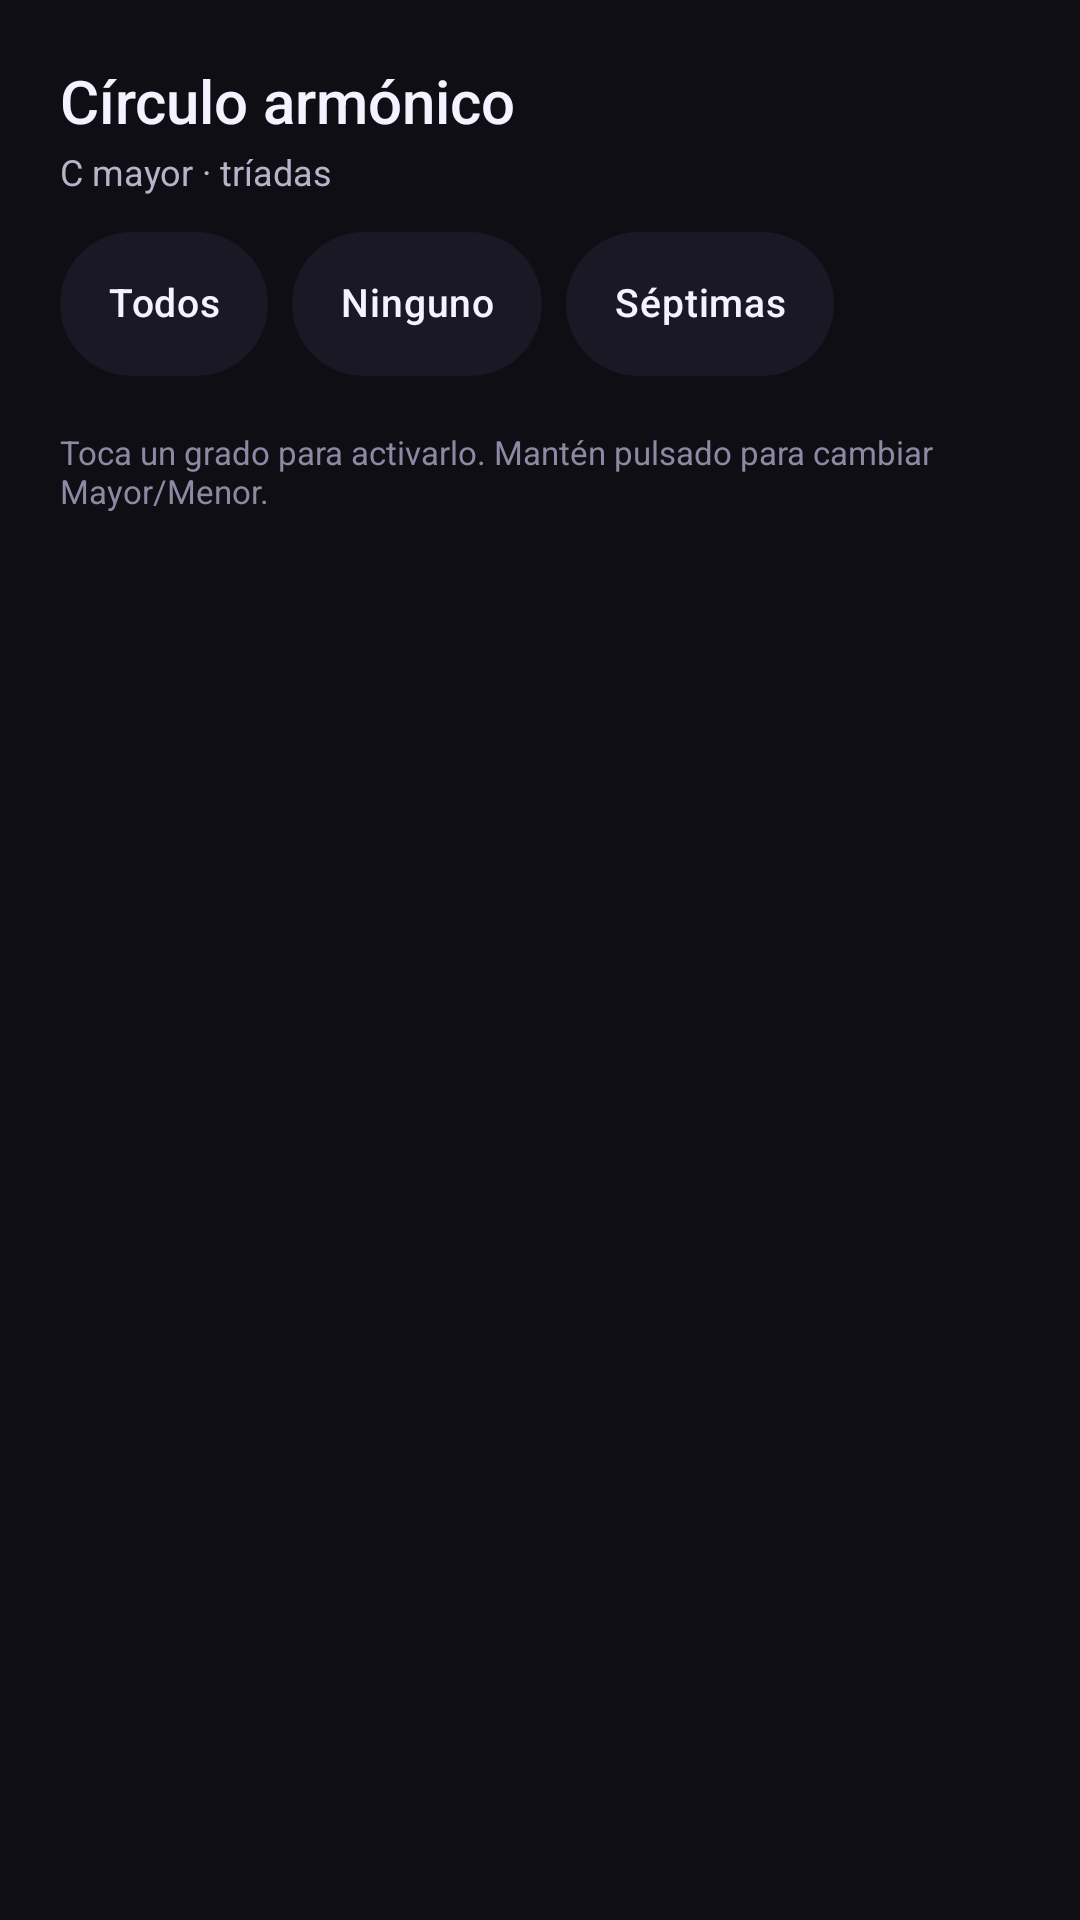

Layout XML and referenced resources for this Android screen:
<!-- AndroidManifest.xml: application theme Theme.DGuitar -->
<!-- res/layout/dialog_harmonic_circle.xml -->
<?xml version="1.0" encoding="utf-8"?>
<LinearLayout xmlns:android="http://schemas.android.com/apk/res/android"
    android:layout_width="match_parent"
    android:layout_height="wrap_content"
    android:orientation="vertical"
    android:paddingStart="20dp"
    android:paddingTop="20dp"
    android:paddingEnd="20dp"
    android:paddingBottom="8dp">

    <TextView
        android:layout_width="match_parent"
        android:layout_height="wrap_content"
        android:fontFamily="sans-serif-medium"
        android:text="@string/harmonic_circle"
        android:textColor="@color/text_primary"
        android:textSize="20sp" />

    <TextView
        android:id="@+id/circleSubtitle"
        android:layout_width="match_parent"
        android:layout_height="wrap_content"
        android:layout_marginTop="2dp"
        android:ellipsize="end"
        android:maxLines="1"
        android:text="@string/harmonic_circle_placeholder"
        android:textColor="@color/text_secondary"
        android:textSize="12sp" />

    <HorizontalScrollView
        android:layout_width="match_parent"
        android:layout_height="wrap_content"
        android:layout_marginTop="12dp"
        android:scrollbars="none">

        <LinearLayout
            android:layout_width="wrap_content"
            android:layout_height="wrap_content"
            android:orientation="horizontal">

            <TextView
                android:id="@+id/toggleAllButton"
                style="@style/ChipButton"
                android:layout_width="wrap_content"
                android:layout_height="wrap_content"
                android:layout_marginEnd="8dp"
                android:text="@string/all" />

            <TextView
                android:id="@+id/toggleNoneButton"
                style="@style/ChipButton"
                android:layout_width="wrap_content"
                android:layout_height="wrap_content"
                android:layout_marginEnd="8dp"
                android:text="@string/none" />

            <TextView
                android:id="@+id/seventhsButton"
                style="@style/ChipButton"
                android:layout_width="wrap_content"
                android:layout_height="wrap_content"
                android:text="@string/sevenths" />
        </LinearLayout>
    </HorizontalScrollView>

    <ScrollView
        android:id="@+id/degreeScroll"
        android:layout_width="match_parent"
        android:layout_height="wrap_content"
        android:layout_marginTop="10dp"
        android:scrollbars="none">

        <LinearLayout
            android:id="@+id/degreeList"
            android:layout_width="match_parent"
            android:layout_height="wrap_content"
            android:orientation="vertical" />
    </ScrollView>

    <TextView
        android:layout_width="match_parent"
        android:layout_height="wrap_content"
        android:layout_marginTop="8dp"
        android:text="@string/harmonic_circle_hint"
        android:textColor="@color/text_muted"
        android:textSize="11sp" />
</LinearLayout>
<!-- resources referenced by this layout -->
<resources>
  <color name="text_muted">#8E88A3</color>
  <color name="text_primary">#F5F2FF</color>
  <color name="text_secondary">#B9B3C9</color>
  <string name="all">Todos</string>
  <string name="harmonic_circle">Círculo armónico</string>
  <string name="harmonic_circle_hint">Toca un grado para activarlo. Mantén pulsado para cambiar Mayor/Menor.</string>
  <string name="harmonic_circle_placeholder">C mayor · tríadas</string>
  <string name="none">Ninguno</string>
  <string name="sevenths">Séptimas</string>
  <style name="ChipButton">
          <item name="android:background">@drawable/bg_chip</item>
          <item name="android:clickable">true</item>
          <item name="android:focusable">true</item>
          <item name="android:gravity">center</item>
          <item name="android:minHeight">48dp</item>
          <item name="android:minWidth">0dp</item>
          <item name="android:maxLines">1</item>
          <item name="android:ellipsize">end</item>
          <item name="android:paddingStart">16dp</item>
          <item name="android:paddingEnd">16dp</item>
          <item name="android:paddingTop">10dp</item>
          <item name="android:paddingBottom">10dp</item>
          <item name="android:textColor">@color/text_primary</item>
          <item name="android:textSize">13sp</item>
          <item name="android:fontFamily">sans-serif-medium</item>
          <item name="android:textAllCaps">false</item>
          <item name="android:letterSpacing">0.02</item>
          <item name="android:includeFontPadding">false</item>
          <item name="android:foreground">?attr/selectableItemBackground</item>
      </style>
  <!-- drawable bg_chip (drawable) -->
  <?xml version="1.0" encoding="utf-8"?>
  <selector xmlns:android="http://schemas.android.com/apk/res/android">
      <item android:state_selected="true">
          <shape android:shape="rectangle">
              <solid android:color="@color/accent" />
              <corners android:radius="24dp" />
          </shape>
      </item>
      <item android:state_focused="true">
          <shape android:shape="rectangle">
              <solid android:color="@color/chip_pressed" />
              <stroke
                  android:width="1.5dp"
                  android:color="@color/accent" />
              <corners android:radius="24dp" />
          </shape>
      </item>
      <item android:state_pressed="true">
          <shape android:shape="rectangle">
              <solid android:color="@color/chip_pressed" />
              <corners android:radius="24dp" />
          </shape>
      </item>
      <item>
          <shape android:shape="rectangle">
              <solid android:color="@color/chip_background" />
              <corners android:radius="24dp" />
          </shape>
      </item>
  </selector>
  <color name="accent">#7C5CFF</color>
  <color name="accent_dark">#5A3FD6</color>
  <color name="white">#FFFFFFFF</color>
  <color name="app_background">#0E0E14</color>
  <color name="surface">#17141F</color>
  <color name="surface_elevated">#1E1A29</color>
  <color name="danger">#FF6B6B</color>
  <color name="ripple">#337C5CFF</color>
  <style name="ThemeOverlay.DGuitar.Dialog" parent="ThemeOverlay.MaterialComponents.MaterialAlertDialog">
          <item name="colorSurface">@color/surface_elevated</item>
          <item name="colorOnSurface">@color/text_primary</item>
          <item name="colorPrimary">@color/accent</item>
          <item name="colorSecondary">@color/accent</item>
          <item name="colorControlActivated">@color/accent</item>
          <item name="android:textColorPrimary">@color/text_primary</item>
          <item name="android:textColorSecondary">@color/text_secondary</item>
      </style>
  <color name="chip_pressed">#262132</color>
  <color name="chip_background">#1B1825</color>
</resources>
